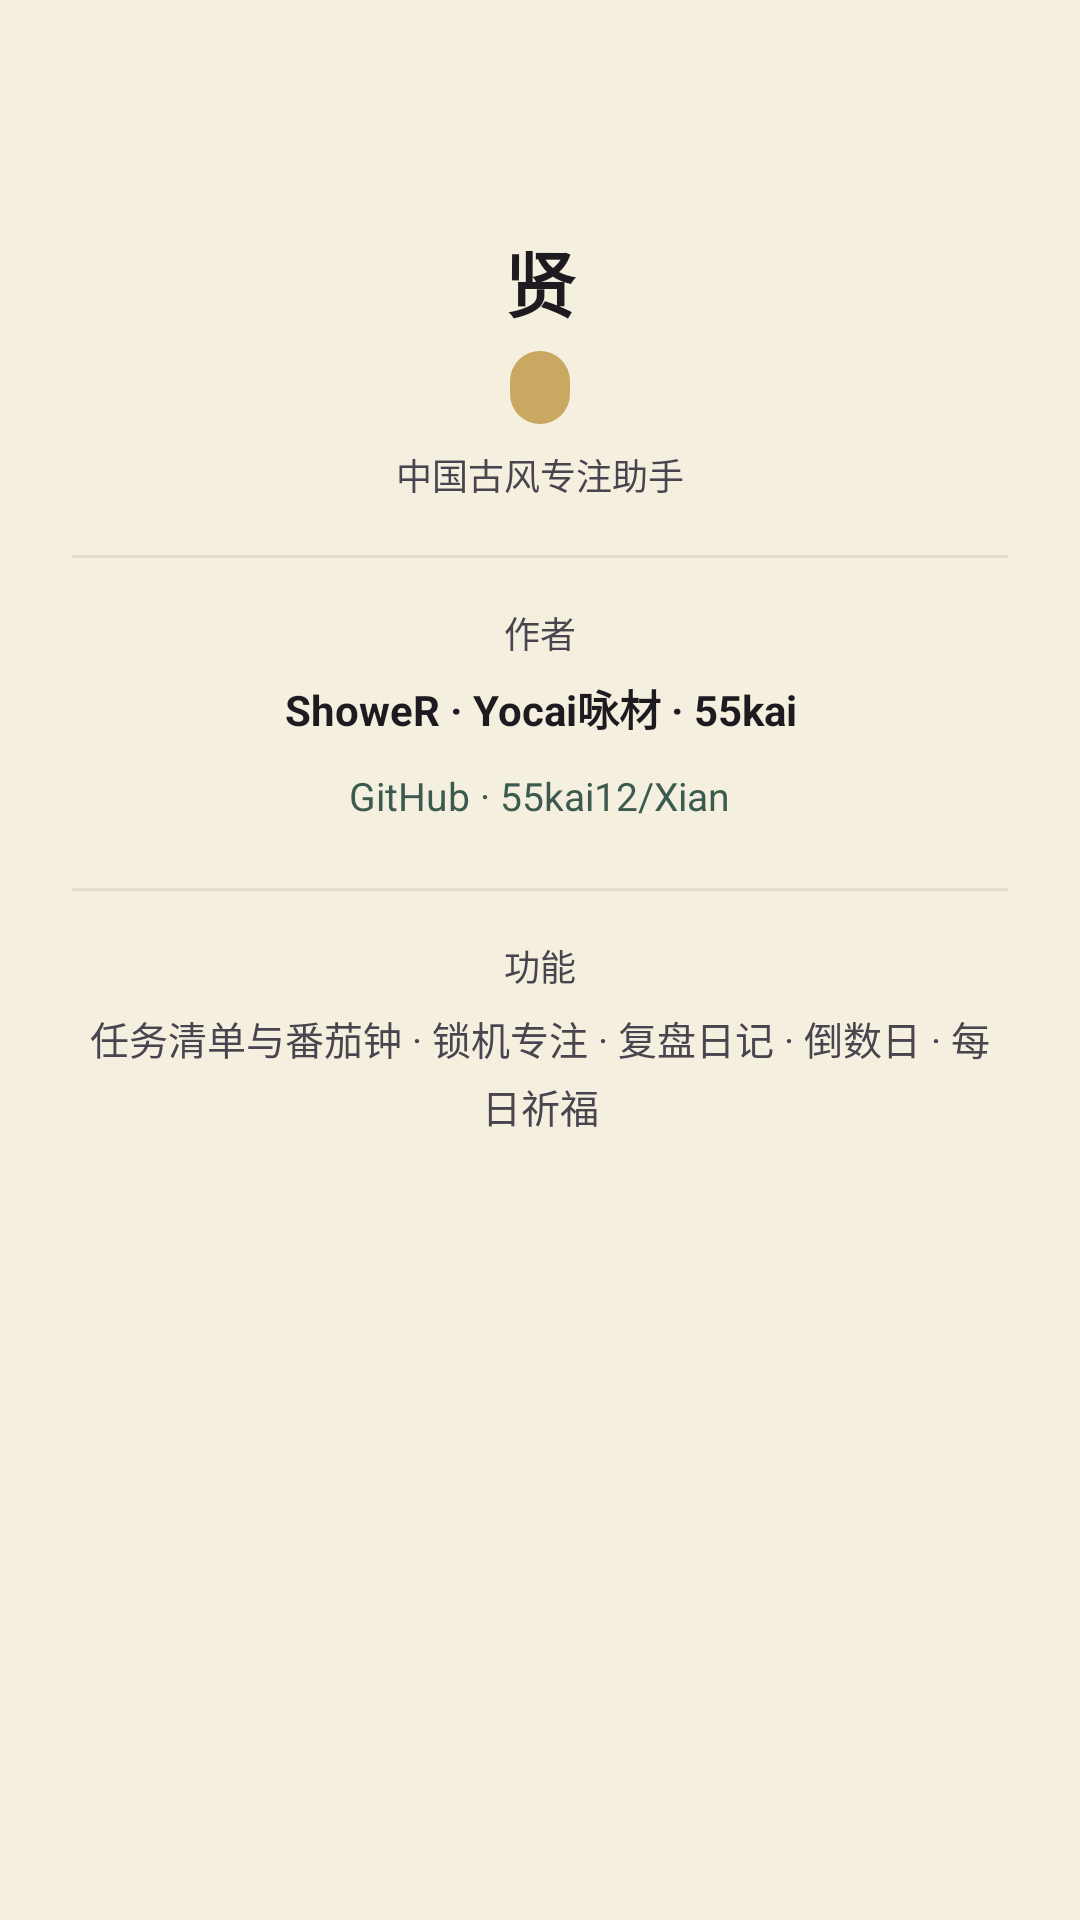

Reconstruct the res/layout file that produces this screen, plus the resources it refers to.
<!-- AndroidManifest.xml: application theme Theme.PomodoroFocus -->
<!-- res/layout/dialog_about.xml -->
<?xml version="1.0" encoding="utf-8"?>
<LinearLayout xmlns:android="http://schemas.android.com/apk/res/android"
    xmlns:app="http://schemas.android.com/apk/res-auto"
    android:layout_width="match_parent"
    android:layout_height="wrap_content"
    android:gravity="center_horizontal"
    android:orientation="vertical"
    android:paddingHorizontal="24dp"
    android:paddingTop="10dp"
    android:paddingBottom="4dp">

    <ImageView
        android:layout_width="56dp"
        android:layout_height="56dp"
        android:contentDescription="@null"
        app:srcCompat="@mipmap/ic_launcher" />

    <TextView
        android:layout_width="wrap_content"
        android:layout_height="wrap_content"
        android:layout_marginTop="10dp"
        android:text="@string/app_name"
        android:textColor="?attr/colorOnSurface"
        android:textSize="24sp"
        android:textStyle="bold" />

    <TextView
        android:id="@+id/aboutDialogVersion"
        android:layout_width="wrap_content"
        android:layout_height="wrap_content"
        android:layout_marginTop="6dp"
        android:background="@drawable/bg_value_chip"
        android:paddingHorizontal="10dp"
        android:paddingVertical="4dp"
        android:textColor="?attr/colorBrandContent"
        android:textSize="12sp"
        android:textStyle="bold" />

    <TextView
        android:layout_width="wrap_content"
        android:layout_height="wrap_content"
        android:layout_marginTop="8dp"
        android:text="@string/about_tagline"
        android:textColor="?attr/colorOnSurfaceVariant"
        android:textSize="12sp" />

    <View
        android:layout_width="match_parent"
        android:layout_height="1dp"
        android:layout_marginTop="18dp"
        android:alpha="0.7"
        android:background="?attr/colorOutline" />

    <TextView
        android:layout_width="wrap_content"
        android:layout_height="wrap_content"
        android:layout_marginTop="16dp"
        android:text="@string/about_authors_label"
        android:textColor="?attr/colorOnSurfaceVariant"
        android:textSize="12sp" />

    <TextView
        android:layout_width="match_parent"
        android:layout_height="wrap_content"
        android:layout_marginTop="6dp"
        android:gravity="center"
        android:lineSpacingExtra="3dp"
        android:text="@string/about_authors"
        android:textColor="?attr/colorOnSurface"
        android:textSize="14sp"
        android:textStyle="bold" />

    
    <TextView
        android:id="@+id/aboutGithubLink"
        android:layout_width="wrap_content"
        android:layout_height="wrap_content"
        android:layout_marginTop="4dp"
        android:paddingHorizontal="12dp"
        android:paddingVertical="6dp"
        android:text="@string/about_github"
        android:textColor="?attr/colorBrandContent"
        android:textSize="13sp" />

    <View
        android:layout_width="match_parent"
        android:layout_height="1dp"
        android:layout_marginTop="16dp"
        android:alpha="0.7"
        android:background="?attr/colorOutline" />

    <TextView
        android:layout_width="wrap_content"
        android:layout_height="wrap_content"
        android:layout_marginTop="16dp"
        android:text="@string/about_features_label"
        android:textColor="?attr/colorOnSurfaceVariant"
        android:textSize="12sp" />

    <TextView
        android:layout_width="match_parent"
        android:layout_height="wrap_content"
        android:layout_marginTop="6dp"
        android:gravity="center"
        android:lineSpacingExtra="4dp"
        android:text="@string/about_features"
        android:textColor="?attr/colorOnSurfaceVariant"
        android:textSize="13sp" />
</LinearLayout>
<!-- resources referenced by this layout -->
<resources>
  <!-- drawable bg_value_chip (drawable) -->
  <?xml version="1.0" encoding="utf-8"?>
  <shape xmlns:android="http://schemas.android.com/apk/res/android"
      android:shape="rectangle">
      <solid
          android:alpha="0.14"
          android:color="?attr/colorBrandAccent" />
      <corners android:radius="10dp" />
  </shape>
  <string name="about_authors">ShoweR · Yocai咏材 · 55kai</string>
  <string name="about_authors_label">作者</string>
  <string name="about_features">任务清单与番茄钟 · 锁机专注 · 复盘日记 · 倒数日 · 每日祈福</string>
  <string name="about_features_label">功能</string>
  <string name="about_github">GitHub · 55kai12/Xian</string>
  <string name="about_tagline">中国古风专注助手</string>
  <string name="app_name">贤</string>
  <style name="Theme.PomodoroFocus" parent="Theme.Xian.Qinglv" />
  <color name="theme_qinglv_primary">#3B5B4E</color>
  <color name="theme_qinglv_primary_variant">#2A4238</color>
  <color name="theme_qinglv_primary_content">#3B5B4E</color>
  <color name="theme_qinglv_accent">#C9A961</color>
  <color name="theme_qinglv_surface">#F5EFE0</color>
  <color name="on_primary">#FFFFFF</color>
  <style name="Widget.Xian.Button" parent="Widget.Material3.Button">
          <item name="cornerRadius">14dp</item>
          <item name="backgroundTint">?attr/colorBrandSurface</item>
          <item name="rippleColor">@color/ripple</item>
          <item name="android:textColor">@color/on_primary</item>
          <item name="android:textSize">15sp</item>
          <item name="android:paddingVertical">11dp</item>
          <item name="elevation">0dp</item>
          <item name="android:stateListAnimator">@null</item>
      </style>
  <style name="Widget.Xian.EditText" parent="Widget.AppCompat.EditText">
          <item name="android:background">@drawable/bg_edittext</item>
          <item name="android:padding">12dp</item>
          <item name="android:textColor">@color/ink_text</item>
          <item name="android:textSize">15sp</item>
      </style>
  <style name="Theme.Xian.MaterialAlertDialog" parent="ThemeOverlay.Material3.MaterialAlertDialog">
          <item name="shapeAppearanceMediumComponent">@style/ShapeAppearance.Xian.Medium</item>
          <item name="android:windowAnimationStyle">@style/Animation.Xian.Dialog</item>
          <item name="buttonBarPositiveButtonStyle">@style/Widget.Xian.Button</item>
          <item name="buttonBarNegativeButtonStyle">@style/Widget.Xian.Button.Text</item>
      </style>
  <color name="divider">#E0D6C2</color>
  <!-- drawable bg_edittext (drawable) -->
  <?xml version="1.0" encoding="utf-8"?>
  <selector xmlns:android="http://schemas.android.com/apk/res/android">
      <item android:state_focused="true">
          <shape android:shape="rectangle">
              <corners android:radius="10dp" />
              <solid android:color="@color/card_background" />
              <stroke android:width="2dp" android:color="?attr/colorBrandContent" />
          </shape>
      </item>
      <item>
          <shape android:shape="rectangle">
              <corners android:radius="10dp" />
              <solid android:color="@color/card_background" />
              <stroke android:width="1dp" android:color="@color/nav_divider" />
          </shape>
      </item>
  </selector>
  <color name="ink_text">#2B2B2B</color>
  <style name="ShapeAppearance.Xian.Medium" parent="ShapeAppearance.Material3.Corner.ExtraLarge">
          <item name="cornerSize">18dp</item>
      </style>
  <style name="Animation.Xian.Dialog" parent="@android:style/Animation.Dialog">
          <item name="android:windowEnterAnimation">@anim/dialog_enter</item>
          <item name="android:windowExitAnimation">@anim/dialog_exit</item>
      </style>
  <style name="Widget.Xian.Button.Text" parent="Widget.Material3.Button.TextButton">
          <item name="cornerRadius">14dp</item>
          <item name="android:textColor">?attr/colorBrandContent</item>
          <item name="android:textSize">15sp</item>
      </style>
  <color name="card_background">#FFFFFF</color>
  <color name="nav_divider">#D8CDB8</color>
</resources>
